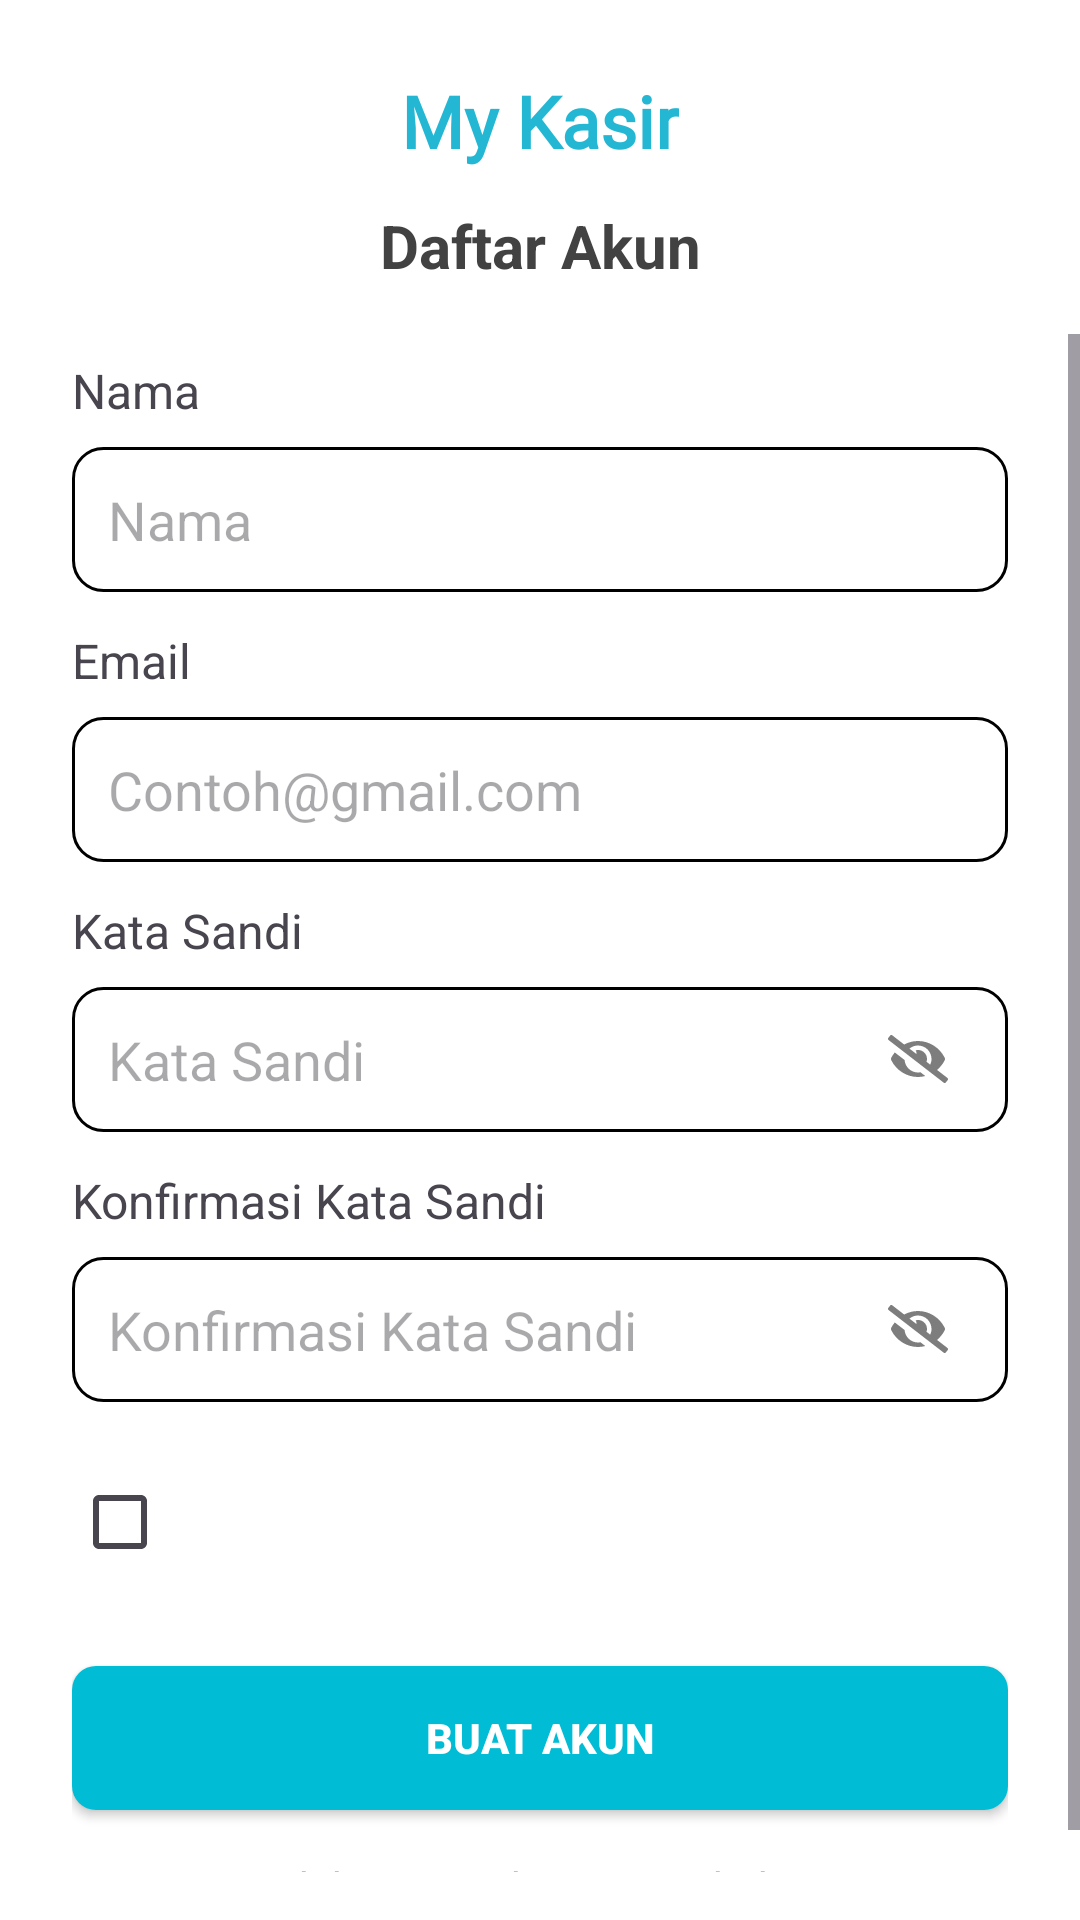

Here is an Android app screen rendered from its layout file. Give the layout XML and the strings, colors and styles it references.
<!-- AndroidManifest.xml: application theme Theme.KasirKu -->
<!-- res/layout/activity_sign_up.xml -->
<?xml version="1.0" encoding="utf-8"?>
<androidx.constraintlayout.widget.ConstraintLayout xmlns:android="http://schemas.android.com/apk/res/android"
    xmlns:app="http://schemas.android.com/apk/res-auto"
    xmlns:tools="http://schemas.android.com/tools"
    android:id="@+id/main"
    android:layout_width="match_parent"
    android:layout_height="match_parent"
    android:background="@color/white"
    tools:context=".auth.SignUpActivity">

    <TextView
        android:id="@+id/textKasirku"
        android:layout_width="wrap_content"
        android:layout_height="wrap_content"
        android:text="My Kasir"
        android:textSize="24sp"
        android:fontFamily="@font/poppinsregular"
        android:textStyle="bold"
        android:textColor="#23B7D3"
        android:layout_marginTop="24dp"
        app:layout_constraintTop_toTopOf="parent"
        app:layout_constraintStart_toStartOf="parent"
        app:layout_constraintEnd_toEndOf="parent" />

    <TextView
        android:id="@+id/textDaftarAkun"
        android:layout_width="wrap_content"
        android:layout_height="wrap_content"
        android:text="Daftar Akun"
        android:textSize="20sp"
        android:textStyle="bold"
        android:textColor="#424242"
        android:layout_marginTop="12dp"
        app:layout_constraintTop_toBottomOf="@id/textKasirku"
        app:layout_constraintStart_toStartOf="parent"
        app:layout_constraintEnd_toEndOf="parent" />

    <ScrollView
        android:id="@+id/scrollView"
        android:layout_width="0dp"
        android:layout_height="0dp"
        android:fillViewport="true"
        app:layout_constraintTop_toBottomOf="@id/textDaftarAkun"
        app:layout_constraintBottom_toBottomOf="parent"
        app:layout_constraintStart_toStartOf="parent"
        app:layout_constraintEnd_toEndOf="parent"
        android:layout_marginTop="16dp"
        android:layout_marginBottom="16dp">


        <LinearLayout
            android:layout_width="match_parent"
            android:layout_height="wrap_content"
            android:orientation="vertical"
            android:paddingHorizontal="24dp">

            <TextView
                android:layout_width="match_parent"
                android:layout_marginBottom="8dp"
                android:layout_height="wrap_content"
                android:text="Nama"
                android:textSize="16sp"
                android:layout_marginTop="8dp" />

            <EditText
                android:id="@+id/editNama"
                android:hint="Nama"
                android:layout_width="match_parent"
                android:layout_height="wrap_content"
                android:background="@drawable/edittext_background"
                android:inputType="textPersonName"
                android:padding="12dp" />

            <TextView
                android:layout_width="match_parent"
                android:layout_height="wrap_content"
                android:layout_marginBottom="8dp"
                android:text="Email"
                android:textSize="16sp"
                android:layout_marginTop="12dp" />

            <EditText
                android:id="@+id/editEmail"
                android:layout_width="match_parent"
                android:layout_height="wrap_content"
                android:background="@drawable/edittext_background"
                android:inputType="textEmailAddress"
                android:padding="12dp"
                android:hint="Contoh@gmail.com"
                android:autofillHints="emailAddress"/>

            <TextView
                android:layout_width="match_parent"
                android:layout_height="wrap_content"
                android:layout_marginBottom="8dp"
                android:text="Kata Sandi"
                android:textSize="16sp"
                android:layout_marginTop="12dp" />

            <EditText
                android:id="@+id/editPassword"
                android:layout_width="match_parent"
                android:layout_height="wrap_content"
                android:background="@drawable/edittext_background"
                android:inputType="textPassword"
                android:paddingEnd="20dp"
                android:padding="12dp"
                android:drawableTint="#7D7D7D"
                android:drawableEnd="@drawable/hide"
                android:hint="Kata Sandi"/>



            <TextView
                android:layout_width="match_parent"
                android:layout_height="wrap_content"
                android:layout_marginBottom="8dp"
                android:text="Konfirmasi Kata Sandi"
                android:textSize="16sp"
                android:layout_marginTop="12dp" />

            <EditText
                android:id="@+id/editKonfirmasi"
                android:layout_width="match_parent"
                android:layout_height="wrap_content"
                android:background="@drawable/edittext_background"
                android:inputType="textPassword"
                android:paddingEnd="20dp"
                android:padding="12dp"
                android:drawableTint="#7D7D7D"
                android:drawableEnd="@drawable/hide"
                android:hint="Konfirmasi Kata Sandi"/>

            <LinearLayout
                android:layout_width="match_parent"
                android:layout_height="wrap_content"
                android:orientation="horizontal"
                android:layout_marginTop="16dp">

                <CheckBox
                    android:id="@+id/checkBox"
                    android:layout_width="wrap_content"
                    android:layout_height="wrap_content"
                    android:clickable="true"
                    android:focusable="true" />


                <LinearLayout
                    android:layout_width="0dp"
                    android:layout_height="match_parent"
                    android:layout_weight="1"
                    android:orientation="vertical"
                    android:gravity="center|start"
                    android:layout_marginStart="8dp">

                    <TextView
                        android:id="@+id/textLinkGabungan"
                        android:layout_width="wrap_content"
                        android:layout_height="wrap_content"
                        android:textSize="14sp"
                        android:textColor="#000000"
                        android:layout_marginTop="4dp"
                        android:linksClickable="true"
                        android:autoLink="none" />


                </LinearLayout>

            </LinearLayout>


            <androidx.appcompat.widget.AppCompatButton
                android:id="@+id/btnDashboard"
                android:layout_width="match_parent"
                android:layout_height="wrap_content"
                android:layout_marginTop="24dp"
                android:text="Buat Akun"
                android:textStyle="bold"
                android:textColor="@color/white"
                android:background="@drawable/btn_color" />

            <TextView
                android:id="@+id/textMasuk"
                android:layout_width="wrap_content"
                android:layout_height="wrap_content"
                android:text="Sudah punya akun? Masuk disini"
                android:layout_gravity="center"
                android:layout_marginTop="16dp"
                android:textColor="#7D7D7D"
                android:textSize="14sp" />

        </LinearLayout>
    </ScrollView>
    
    <FrameLayout
        android:id="@+id/progressOverlay"
        android:layout_width="0dp"
        android:layout_height="0dp"
        android:background="#B3FFFFFF"
        android:visibility="gone"
        android:clickable="true"
        android:focusable="true"
        app:layout_constraintTop_toTopOf="parent"
        app:layout_constraintBottom_toBottomOf="parent"
        app:layout_constraintStart_toStartOf="parent"
        app:layout_constraintEnd_toEndOf="parent">

        <ProgressBar
            android:id="@+id/progressBar"
            android:layout_width="64dp"
            android:layout_height="64dp"
            android:layout_gravity="center"
            android:indeterminate="true"
            android:indeterminateTint="@color/blue" />
    </FrameLayout>

</androidx.constraintlayout.widget.ConstraintLayout>
<!-- resources referenced by this layout -->
<resources>
  <color name="blue">#23B7D3</color>
  <color name="white">#FFFFFFFF</color>
  <!-- drawable btn_color (drawable) -->
  <?xml version="1.0" encoding="utf-8"?>
  <selector xmlns:android="http://schemas.android.com/apk/res/android">
      <item>
          <shape xmlns:android="http://schemas.android.com/apk/res/android">
              <solid android:color="#00BCD4" />
              <corners android:radius="8dp" />
          </shape>
      </item>
  </selector>
  <!-- drawable edittext_background (drawable) -->
  <?xml version="1.0" encoding="utf-8"?>
  <selector xmlns:android="http://schemas.android.com/apk/res/android">
  
      
      <item android:state_focused="true">
          <shape android:shape="rectangle">
              <solid android:color="#FFFFFF" /> 
              <stroke android:width="1dp" android:color="#2196F3" /> 
              <corners android:radius="8dp" />
              <padding android:left="12dp" android:top="12dp" android:right="12dp" android:bottom="12dp"/>
          </shape>
      </item>
  
      
      <item>
          <shape android:shape="rectangle">
              <corners android:radius="10dp" />
              <stroke android:width="1dp" android:color="@color/black"/>
              <solid android:width="1dp" android:color="#ffffff" />
              <padding android:left="12dp" android:top="12dp" android:right="12dp" android:bottom="12dp"/>
          </shape>
      </item>
  
  </selector>
  <!-- drawable hide (drawable) -->
  <vector xmlns:android="http://schemas.android.com/apk/res/android"
      android:width="20dp"
      android:height="16dp"
      android:viewportWidth="20"
      android:viewportHeight="16">
    <path
        android:pathData="M10,12.5C7.63,12.5 5.711,10.665 5.534,8.34L2.256,5.807C1.825,6.348 1.429,6.919 1.109,7.544C1.037,7.685 1,7.842 1,8C1,8.159 1.037,8.315 1.109,8.456C2.803,11.763 6.158,14 10,14C10.841,14 11.652,13.875 12.434,13.673L10.812,12.418C10.545,12.47 10.273,12.497 10,12.5ZM19.807,14.316L16.352,11.646C17.402,10.761 18.265,9.677 18.891,8.456C18.963,8.315 19,8.158 19,8C19,7.841 18.963,7.685 18.891,7.544C17.196,4.237 13.842,2 10,2C8.391,2.002 6.808,2.407 5.396,3.178L1.421,0.105C1.369,0.065 1.309,0.035 1.246,0.018C1.183,0 1.117,-0.004 1.051,0.004C0.986,0.012 0.923,0.033 0.866,0.065C0.809,0.098 0.759,0.141 0.719,0.193L0.105,0.983C0.024,1.088 -0.013,1.22 0.004,1.352C0.02,1.483 0.088,1.603 0.193,1.684L18.579,15.895C18.631,15.935 18.69,15.965 18.754,15.982C18.817,16 18.883,16.004 18.948,15.996C19.014,15.988 19.076,15.967 19.134,15.935C19.191,15.902 19.241,15.859 19.281,15.807L19.895,15.017C19.976,14.912 20.013,14.78 19.996,14.648C19.98,14.517 19.912,14.397 19.807,14.316ZM14.066,9.878L12.837,8.929C12.941,8.63 12.996,8.316 13,8C13.006,7.537 12.903,7.079 12.7,6.663C12.497,6.247 12.2,5.884 11.831,5.604C11.462,5.323 11.033,5.133 10.578,5.049C10.122,4.965 9.653,4.989 9.209,5.118C9.397,5.374 9.499,5.683 9.5,6C9.495,6.106 9.479,6.21 9.452,6.313L7.151,4.535C7.951,3.867 8.959,3.501 10,3.5C10.591,3.5 11.176,3.616 11.722,3.842C12.269,4.068 12.765,4.399 13.183,4.817C13.601,5.235 13.932,5.731 14.158,6.278C14.384,6.824 14.5,7.409 14.5,8C14.5,8.676 14.335,9.306 14.066,9.878V9.878Z"
        android:fillColor="#23B7D3"/>
  </vector>
  <style name="Theme.KasirKu" parent="Base.Theme.KasirKu" />
  <color name="black">#FF000000</color>
  <style name="Base.Theme.KasirKu" parent="Theme.Material3.DayNight.NoActionBar">
          
          
      </style>
</resources>
